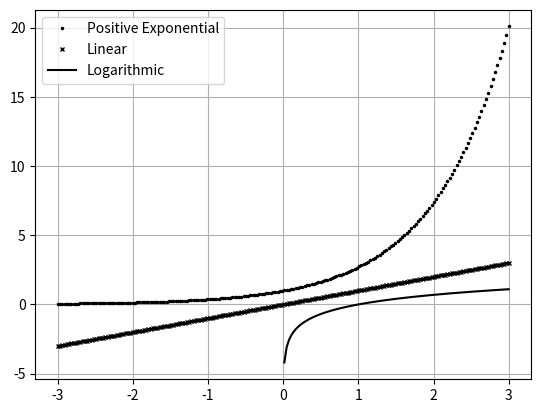
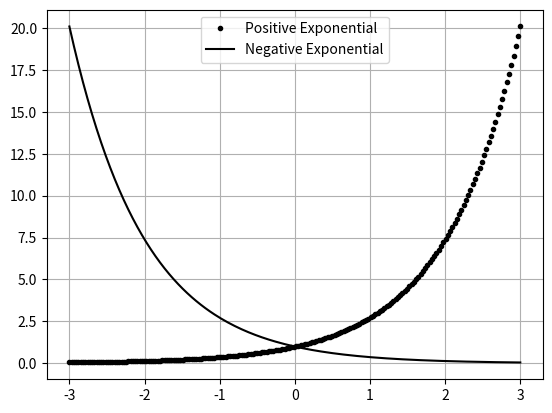

Recreate these plots in Python, in order.
import numpy
import matplotlib.pyplot as plt

x = numpy.linspace(start=-3, stop=3, num=200)

exponential_positive_x = numpy.exp(x)
exponential_negative_x = numpy.exp(-x)
linear_y = x
logarithmic_y = numpy.log(x)

exp_positive_x = plt.plot(x, exponential_positive_x, 'k.', label='Positive Exponential', markersize=3)
linear = plt.plot(x, linear_y, 'kx', label = 'Linear', markersize=3)
logarithmic = plt.plot(x, logarithmic_y, 'k-',label='Logarithmic', markersize=2.5)
plt.grid()
plt.legend()
plt.figure()

plt.plot(x, exponential_positive_x, 'k.', label = 'Positive Exponential')
plt.plot(x, exponential_negative_x, 'k-', label='Negative Exponential')
plt.legend()
plt.grid()
plt.show()
